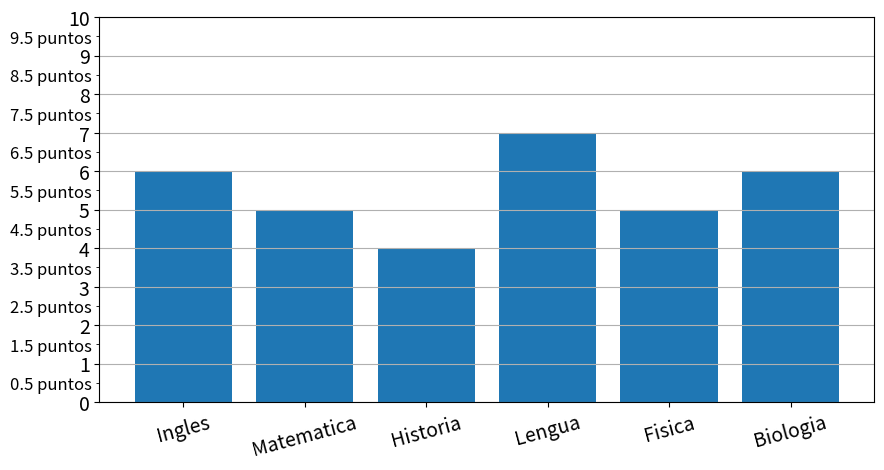

The matplotlib source for this figure:

from matplotlib.ticker import (MultipleLocator, AutoMinorLocator)
import matplotlib.pyplot as plt
import numpy as np
import pandas as pd

def Limits_Scales():

	Eje_X = np.linspace(0, 20, 200)
	Eje_Y = Eje_X ** 3

	fig, Grafico = plt.subplots()

	Grafico.plot(Eje_X, Eje_Y)
	Grafico.set_yscale('log')
	Grafico.set_ylim(0, 100000)

def Ticks():

	Eje_X = np.linspace(0, 4*np.pi, 200)
	Eje_Y = np.cos(Eje_X)

	fig, Grafico = plt.subplots()

	Grafico.plot(Eje_X, Eje_Y)
	Grafico.set_xticks(np.arange(0, 20, 4), ["Python", "JS", "CSS", "HTML", "Git"])

def Data_Frame():

	Datos = {"Campo": ["Ingles", "Matematica", "Historia", "Lengua", "Fisica", "Biologia"], "Nivel": [6, 5, 4, 7, 5, 6]}

	DF_Datos = pd.DataFrame(Datos)

	fig, Grafico = plt.subplots(figsize = (10, 5))

	Grafico.bar(DF_Datos.Campo, DF_Datos.Nivel)
	Grafico.grid(axis = 'y')

	Grafico.set_yticks(range(0, 11, 2))
	Grafico.set_yticks(range(0, 11, 1), minor = True)

	Grafico.set(ylim = (0, 10))
	
	Grafico.yaxis.set_major_locator(MultipleLocator(1))
	Grafico.yaxis.set_minor_locator(MultipleLocator(0.5))
	Grafico.yaxis.set_minor_formatter('{x:.1f} puntos')

	Grafico.tick_params(axis = 'y', which = 'major', labelsize = 14)
	Grafico.tick_params(axis = 'y', which = 'minor', labelsize = 12)

	Grafico.tick_params(axis = 'x', which = 'major', labelsize = 14, labelrotation = 15)

print(Data_Frame())

plt.show()